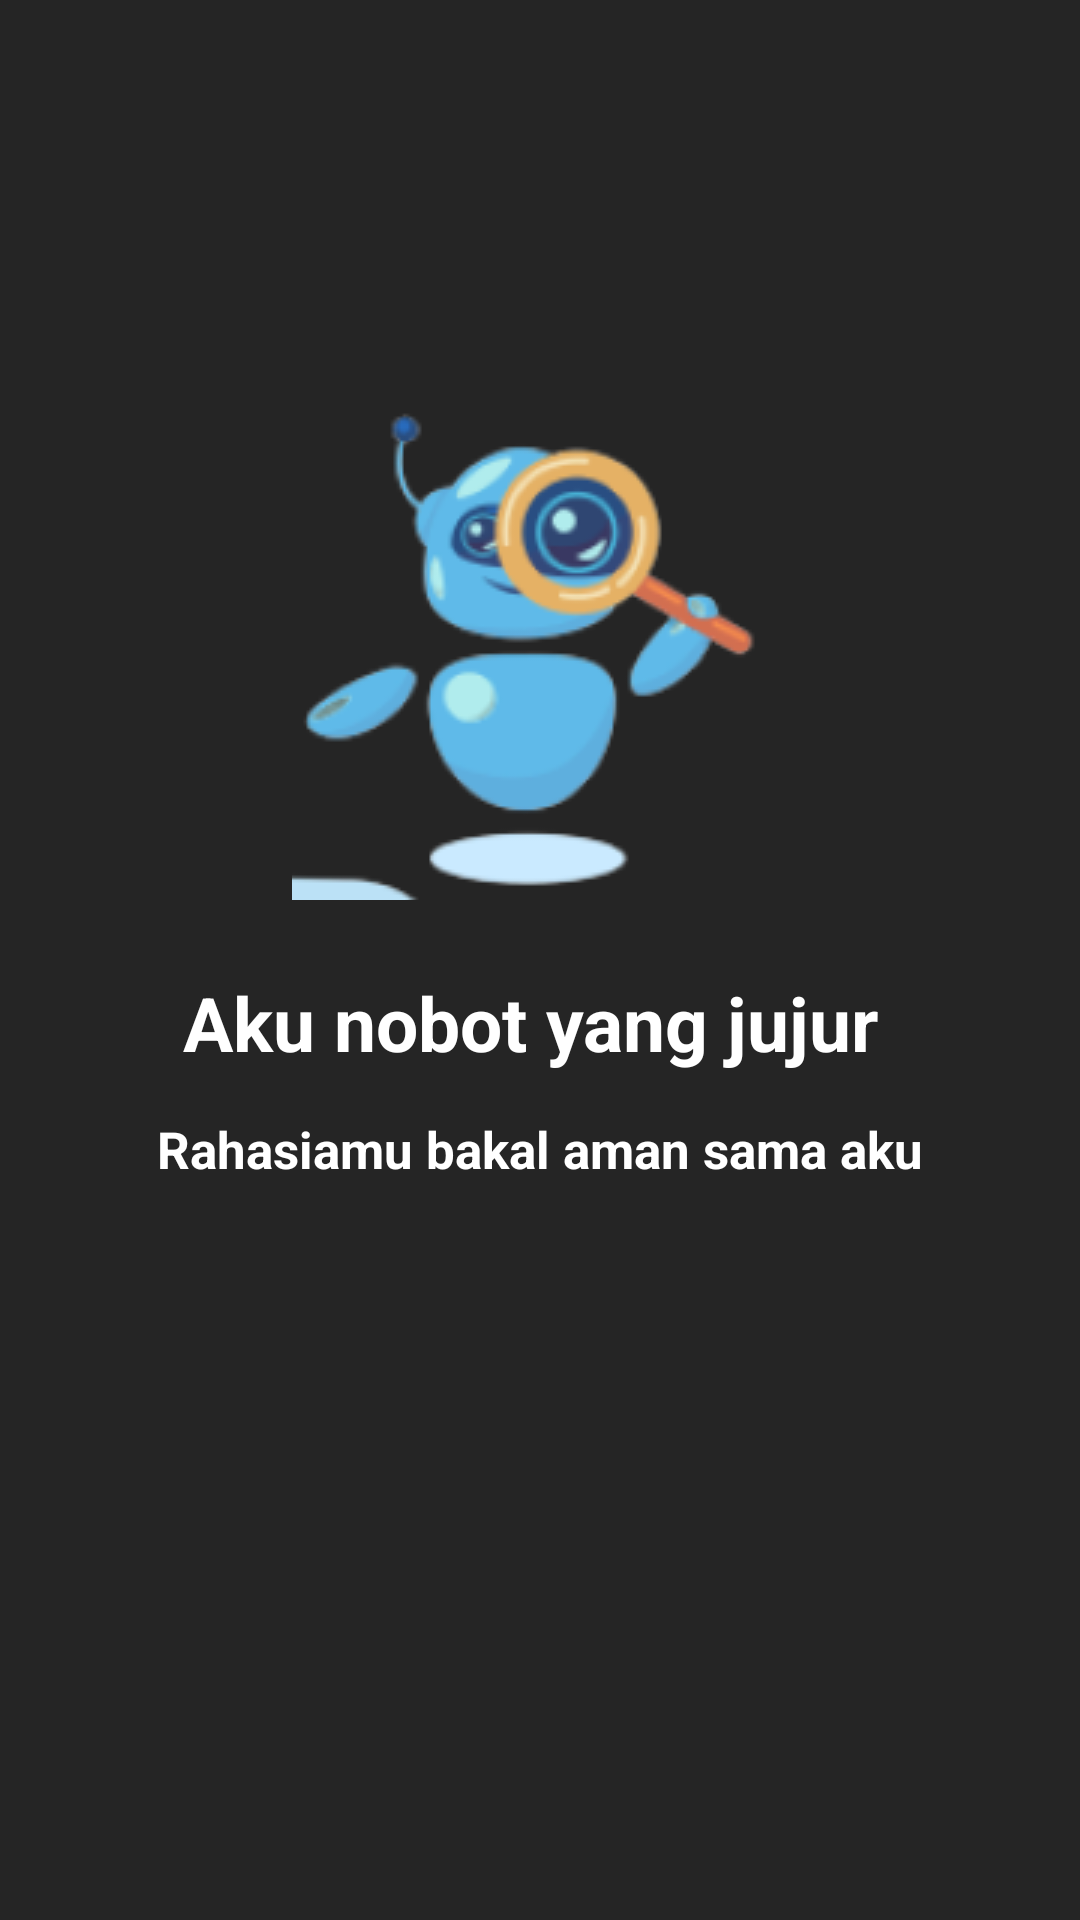

Write the Android layout XML for this screen, with the resource values it uses.
<!-- AndroidManifest.xml: application theme Theme.UAS_AKB_IF2_10119081 -->
<!-- res/layout/activity_slider2.xml -->
<?xml version="1.0" encoding="utf-8"?>
<androidx.constraintlayout.widget.ConstraintLayout xmlns:android="http://schemas.android.com/apk/res/android"
    xmlns:app="http://schemas.android.com/apk/res-auto"
    xmlns:tools="http://schemas.android.com/tools"
    android:layout_width="match_parent"
    android:layout_height="match_parent"
    android:background="#252525"
    >

    <ImageView
        android:id="@+id/imageView3"
        android:layout_width="34dp"
        android:layout_height="55dp"
        android:layout_marginTop="24dp"
        app:layout_constraintEnd_toEndOf="parent"
        app:layout_constraintHorizontal_bias="0.079"
        app:layout_constraintStart_toStartOf="parent"
        app:layout_constraintTop_toTopOf="parent" />

    <ImageView
        android:id="@+id/imageView2"
        android:layout_width="wrap_content"
        android:layout_height="wrap_content"
        android:layout_marginTop="48dp"
        android:src="@drawable/slider2"
        app:layout_constraintEnd_toEndOf="parent"
        app:layout_constraintHorizontal_bias="0.496"
        app:layout_constraintStart_toStartOf="parent"
        app:layout_constraintTop_toBottomOf="@+id/imageView3" />

    <TextView
        android:id="@+id/textView"
        android:layout_width="wrap_content"
        android:layout_height="wrap_content"
        android:layout_marginTop="24dp"
        android:text="Aku nobot yang jujur "
        android:textColor="@color/white"
        android:textAlignment="center"
        android:textSize="25dp"
        android:textStyle="bold"
        app:layout_constraintEnd_toEndOf="parent"
        app:layout_constraintStart_toStartOf="parent"
        app:layout_constraintTop_toBottomOf="@+id/imageView2"
        tools:ignore="MissingConstraints" />

    <TextView
        android:layout_width="wrap_content"
        android:layout_height="wrap_content"
        android:layout_marginTop="14dp"
        android:text="Rahasiamu bakal aman sama aku"
        android:textColor="@color/white"
        android:textAlignment="center"
        android:textSize="17dp"
        android:textStyle="bold"
        app:layout_constraintEnd_toEndOf="parent"
        app:layout_constraintStart_toStartOf="parent"
        app:layout_constraintTop_toBottomOf="@+id/textView" />

</androidx.constraintlayout.widget.ConstraintLayout>
<!-- resources referenced by this layout -->
<resources>
  <color name="white">#FFFFFFFF</color>
  <!-- drawable slider2: png bitmap (drawable, 19468 bytes) -->
  <style name="Theme.UAS_AKB_IF2_10119081" parent="Theme.MaterialComponents.DayNight.DarkActionBar">
          
          <item name="colorPrimary">@color/purple_500</item>
          <item name="colorPrimaryVariant">@color/purple_700</item>
          <item name="colorOnPrimary">@color/white</item>
          
          <item name="colorSecondary">@color/teal_200</item>
          <item name="colorSecondaryVariant">@color/teal_700</item>
          <item name="colorOnSecondary">@color/black</item>
          
          <item name="android:statusBarColor" tools:targetApi="l">?attr/colorPrimaryVariant</item>
          
      </style>
  <color name="purple_500">#EE0067</color>
  <color name="purple_700">#B3002A</color>
  <color name="teal_200">#FF03DAC5</color>
  <color name="teal_700">#FF018786</color>
  <color name="black">#FF000000</color>
</resources>
